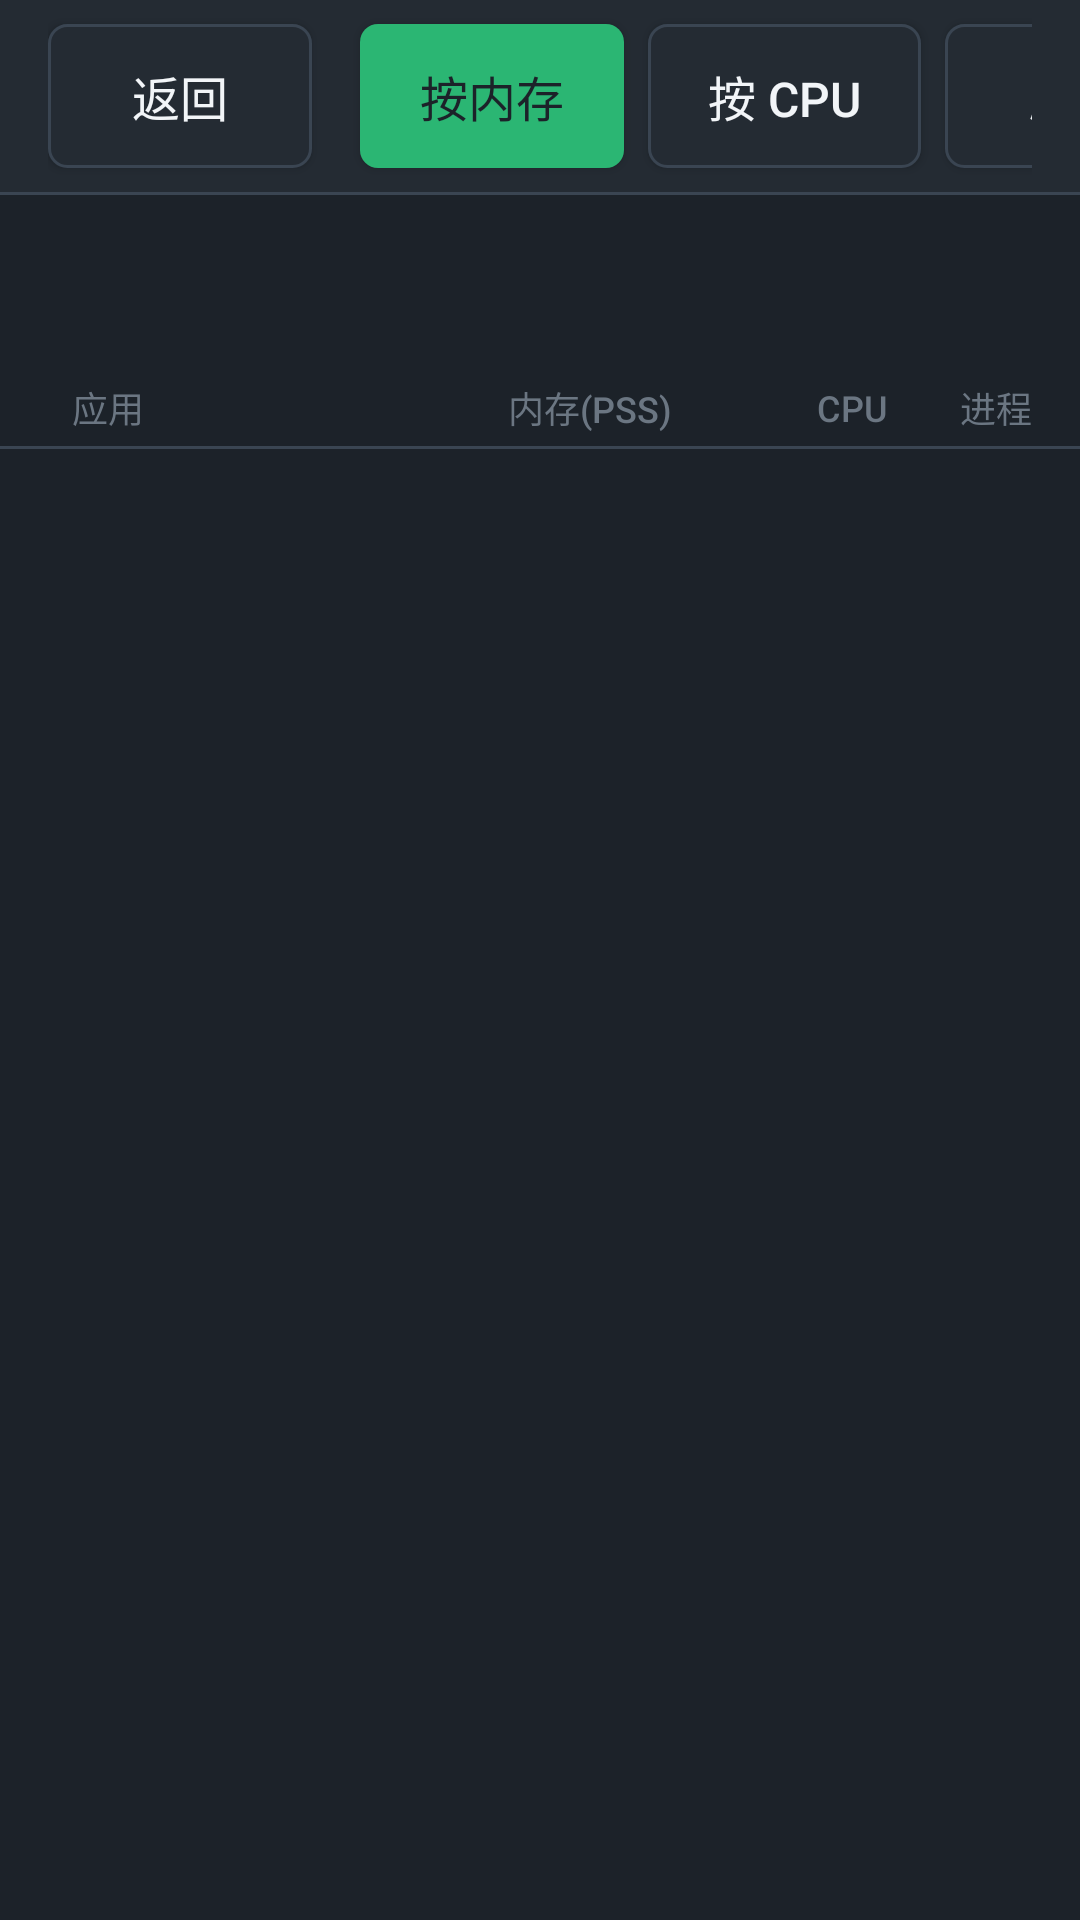

The Android layout XML behind this screen, and the referenced resources:
<!-- AndroidManifest.xml: application theme Theme.UestcitDownload -->
<!-- res/layout/activity_process_mem_stats.xml -->
<?xml version="1.0" encoding="utf-8"?>
<LinearLayout xmlns:android="http://schemas.android.com/apk/res/android"
    android:layout_width="match_parent"
    android:layout_height="match_parent"
    android:background="@color/bg"
    android:orientation="vertical">

    <LinearLayout
        android:layout_width="match_parent"
        android:layout_height="64dp"
        android:background="@color/bg_elevated"
        android:gravity="center_vertical"
        android:orientation="horizontal"
        android:paddingLeft="16dp"
        android:paddingRight="16dp">

        <Button
            android:id="@+id/btn_back"
            style="@style/Widget.Uestcit.Button.Ghost"
            android:layout_width="wrap_content"
            android:layout_height="48dp"
            android:minWidth="88dp"
            android:text="@string/back" />

        <TextView
            android:layout_width="0dp"
            android:layout_height="wrap_content"
            android:layout_marginLeft="16dp"
            android:layout_weight="1"
            android:fontFamily="sans-serif-condensed"
            android:text="@string/mem_stats_title"
            android:textColor="@color/text_primary"
            android:textSize="22sp"
            android:textStyle="bold" />

        <Button
            android:id="@+id/btn_sort_mem"
            style="@style/Widget.Uestcit.Button.Accent"
            android:layout_width="wrap_content"
            android:layout_height="48dp"
            android:text="@string/mem_stats_sort_mem" />

        <Button
            android:id="@+id/btn_sort_cpu"
            style="@style/Widget.Uestcit.Button.Ghost"
            android:layout_width="wrap_content"
            android:layout_height="48dp"
            android:layout_marginLeft="8dp"
            android:text="@string/mem_stats_sort_cpu" />

        <Button
            android:id="@+id/btn_refresh"
            style="@style/Widget.Uestcit.Button.Ghost"
            android:layout_width="wrap_content"
            android:layout_height="48dp"
            android:layout_marginLeft="8dp"
            android:text="@string/refresh" />
    </LinearLayout>

    <View
        android:layout_width="match_parent"
        android:layout_height="1dp"
        android:background="@color/divider" />

    
    <LinearLayout
        android:layout_width="match_parent"
        android:layout_height="wrap_content"
        android:orientation="vertical"
        android:paddingLeft="24dp"
        android:paddingTop="12dp"
        android:paddingRight="24dp"
        android:paddingBottom="8dp">

        <TextView
            android:id="@+id/text_mem_summary"
            android:layout_width="match_parent"
            android:layout_height="wrap_content"
            android:textColor="@color/text_primary"
            android:textSize="16sp" />

        <TextView
            android:id="@+id/text_mem_hint"
            android:layout_width="match_parent"
            android:layout_height="wrap_content"
            android:paddingTop="4dp"
            android:textColor="@color/text_secondary"
            android:textSize="12sp" />
    </LinearLayout>

    <LinearLayout
        android:layout_width="match_parent"
        android:layout_height="wrap_content"
        android:gravity="center_vertical"
        android:orientation="horizontal"
        android:paddingLeft="24dp"
        android:paddingRight="16dp"
        android:paddingBottom="4dp">

        <TextView
            android:layout_width="0dp"
            android:layout_height="wrap_content"
            android:layout_weight="1"
            android:text="@string/mem_stats_col_app"
            android:textColor="@color/text_muted"
            android:textSize="12sp" />

        <TextView
            android:layout_width="96dp"
            android:layout_height="wrap_content"
            android:gravity="end"
            android:text="@string/mem_stats_col_pss"
            android:textColor="@color/text_muted"
            android:textSize="12sp" />

        <TextView
            android:layout_width="72dp"
            android:layout_height="wrap_content"
            android:gravity="end"
            android:text="@string/mem_stats_col_cpu"
            android:textColor="@color/text_muted"
            android:textSize="12sp" />

        <TextView
            android:layout_width="48dp"
            android:layout_height="wrap_content"
            android:gravity="end"
            android:text="@string/mem_stats_col_proc"
            android:textColor="@color/text_muted"
            android:textSize="12sp" />
    </LinearLayout>

    <View
        android:layout_width="match_parent"
        android:layout_height="1dp"
        android:background="@color/divider" />

    <ListView
        android:id="@+id/list_procs"
        android:layout_width="match_parent"
        android:layout_height="0dp"
        android:layout_weight="1"
        android:divider="@color/divider"
        android:dividerHeight="1dp"
        android:paddingLeft="8dp"
        android:paddingRight="8dp" />
</LinearLayout>
<!-- resources referenced by this layout -->
<resources>
  <color name="bg">#1C2229</color>
  <color name="bg_elevated">#242B33</color>
  <color name="divider">#3A4552</color>
  <color name="text_muted">#6B7682</color>
  <color name="text_primary">#F2F5F8</color>
  <color name="text_secondary">#9AA5B1</color>
  <string name="back">返回</string>
  <string name="mem_stats_col_app">应用</string>
  <string name="mem_stats_col_cpu">CPU</string>
  <string name="mem_stats_col_proc">进程</string>
  <string name="mem_stats_col_pss">内存(PSS)</string>
  <string name="mem_stats_sort_cpu">按 CPU</string>
  <string name="mem_stats_sort_mem">按内存</string>
  <string name="mem_stats_title">内存分析</string>
  <string name="refresh">刷新</string>
  <style name="Widget.Uestcit.Button.Accent" parent="Widget.AppCompat.Button">
          <item name="android:background">@drawable/bg_btn_accent</item>
          <item name="android:textColor">@color/bg</item>
          <item name="android:textSize">16sp</item>
          <item name="android:minHeight">48dp</item>
          <item name="android:paddingLeft">20dp</item>
          <item name="android:paddingRight">20dp</item>
          <item name="android:fontFamily">sans-serif-medium</item>
      </style>
  <style name="Widget.Uestcit.Button.Ghost" parent="Widget.AppCompat.Button">
          <item name="android:background">@drawable/bg_btn_ghost</item>
          <item name="android:textColor">@color/text_primary</item>
          <item name="android:textSize">16sp</item>
          <item name="android:minHeight">48dp</item>
          <item name="android:paddingLeft">20dp</item>
          <item name="android:paddingRight">20dp</item>
      </style>
  <style name="Theme.UestcitDownload" parent="Theme.AppCompat.NoActionBar">
          <item name="android:windowBackground">@color/bg</item>
          <item name="android:statusBarColor">@color/bg</item>
          <item name="android:navigationBarColor">@color/bg</item>
          <item name="colorPrimary">@color/accent</item>
          <item name="colorAccent">@color/accent</item>
          <item name="android:textColorPrimary">@color/text_primary</item>
          <item name="android:textColorSecondary">@color/text_secondary</item>
          <item name="android:fontFamily">sans-serif-medium</item>
      </style>
  <!-- drawable bg_btn_accent (drawable) -->
  <?xml version="1.0" encoding="utf-8"?>
  <selector xmlns:android="http://schemas.android.com/apk/res/android">
      <item android:state_pressed="true">
          <shape android:shape="rectangle">
              <solid android:color="@color/accent_pressed" />
              <corners android:radius="6dp" />
          </shape>
      </item>
      <item android:state_enabled="false">
          <shape android:shape="rectangle">
              <solid android:color="@color/panel_stroke" />
              <corners android:radius="6dp" />
          </shape>
      </item>
      <item>
          <shape android:shape="rectangle">
              <solid android:color="@color/accent" />
              <corners android:radius="6dp" />
          </shape>
      </item>
  </selector>
  <!-- drawable bg_btn_ghost (drawable) -->
  <?xml version="1.0" encoding="utf-8"?>
  <selector xmlns:android="http://schemas.android.com/apk/res/android">
      <item android:state_pressed="true">
          <shape android:shape="rectangle">
              <solid android:color="@color/panel" />
              <stroke android:width="1dp" android:color="@color/accent" />
              <corners android:radius="6dp" />
          </shape>
      </item>
      <item>
          <shape android:shape="rectangle">
              <solid android:color="@color/bg_elevated" />
              <stroke android:width="1dp" android:color="@color/panel_stroke" />
              <corners android:radius="6dp" />
          </shape>
      </item>
  </selector>
  <color name="accent">#2BB673</color>
  <color name="accent_pressed">#239A61</color>
  <color name="panel_stroke">#3A4552</color>
  <color name="panel">#2A323C</color>
</resources>
